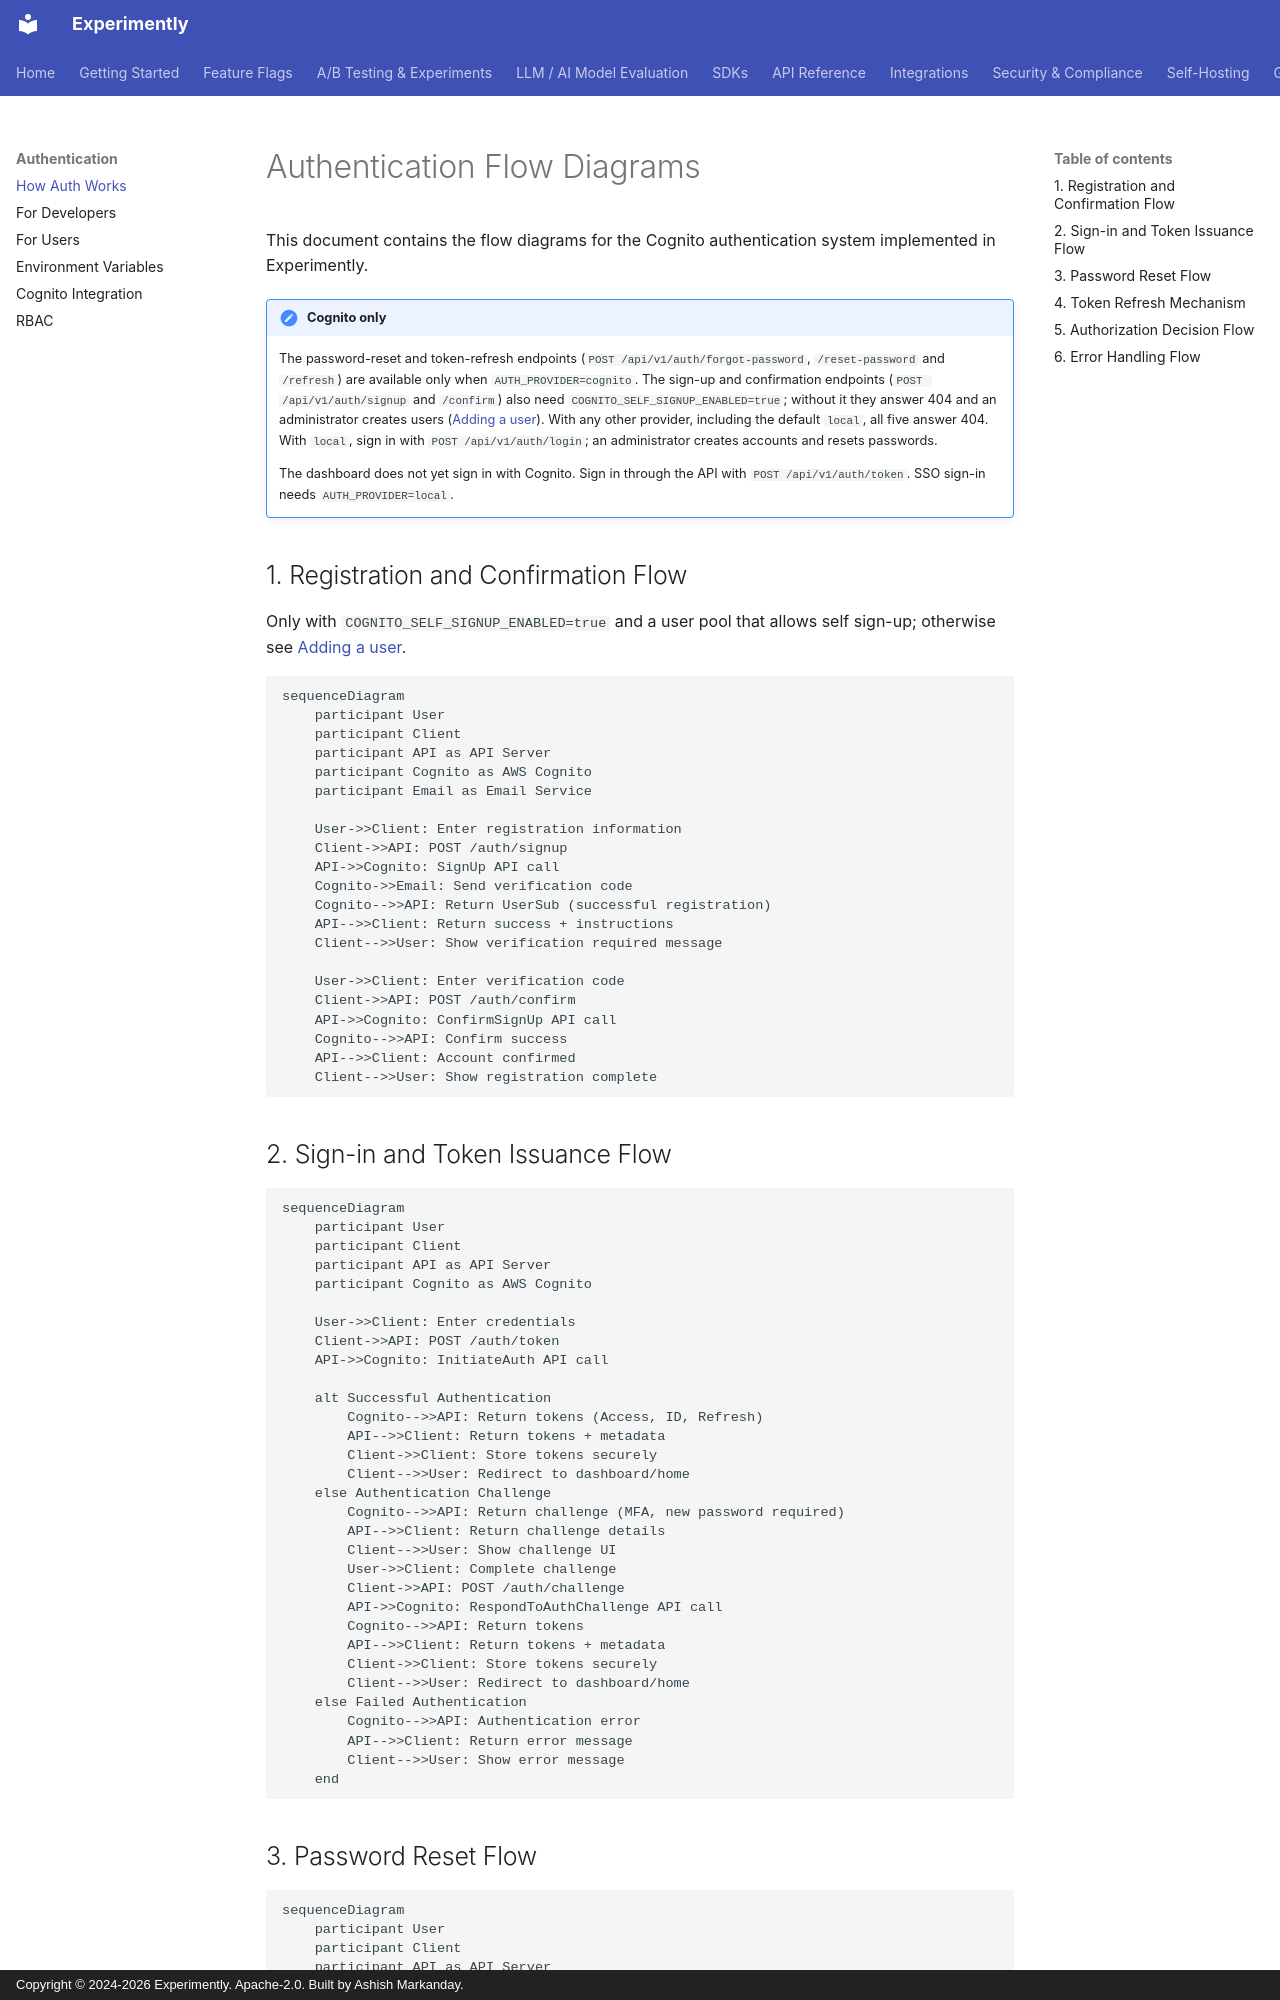

repository: getexperimently/experimently · page: auth/flow/index.html · generator: mkdocs · copyright: Copyright © 2024-2026 Experimently. Apache-2.0. Built by Ashish Markanday.

# Authentication Flow Diagrams

This document contains the flow diagrams for the Cognito authentication system implemented in Experimently.

!!! note "Cognito only"
    The password-reset and token-refresh endpoints (`POST /api/v1/auth/forgot-password`,
    `/reset-password` and `/refresh`) are available only when `AUTH_PROVIDER=cognito`.
    The sign-up and confirmation endpoints (`POST /api/v1/auth/signup` and `/confirm`)
    also need `COGNITO_SELF_SIGNUP_ENABLED=true`; without it they answer 404 and an
    administrator creates users ([Adding a user](../cognito_integration.md#adding-a-user)).
    With any other provider, including the default `local`, all five answer 404. With
    `local`, sign in with `POST /api/v1/auth/login`; an administrator creates accounts
    and resets passwords.

    The dashboard does not yet sign in with Cognito. Sign in through the API with
    `POST /api/v1/auth/token`. SSO sign-in needs `AUTH_PROVIDER=local`.

## 1. Registration and Confirmation Flow

Only with `COGNITO_SELF_SIGNUP_ENABLED=true` and a user pool that allows self sign-up; otherwise see [Adding a user](../cognito_integration.md#adding-a-user).

```mermaid
sequenceDiagram
    participant User
    participant Client
    participant API as API Server
    participant Cognito as AWS Cognito
    participant Email as Email Service

    User->>Client: Enter registration information
    Client->>API: POST /auth/signup
    API->>Cognito: SignUp API call
    Cognito->>Email: Send verification code
    Cognito-->>API: Return UserSub (successful registration)
    API-->>Client: Return success + instructions
    Client-->>User: Show verification required message
    
    User->>Client: Enter verification code
    Client->>API: POST /auth/confirm
    API->>Cognito: ConfirmSignUp API call
    Cognito-->>API: Confirm success
    API-->>Client: Account confirmed
    Client-->>User: Show registration complete
```

## 2. Sign-in and Token Issuance Flow

```mermaid
sequenceDiagram
    participant User
    participant Client
    participant API as API Server
    participant Cognito as AWS Cognito
    
    User->>Client: Enter credentials
    Client->>API: POST /auth/token
    API->>Cognito: InitiateAuth API call
    
    alt Successful Authentication
        Cognito-->>API: Return tokens (Access, ID, Refresh)
        API-->>Client: Return tokens + metadata
        Client->>Client: Store tokens securely
        Client-->>User: Redirect to dashboard/home
    else Authentication Challenge
        Cognito-->>API: Return challenge (MFA, new password required)
        API-->>Client: Return challenge details
        Client-->>User: Show challenge UI
        User->>Client: Complete challenge
        Client->>API: POST /auth/challenge
        API->>Cognito: RespondToAuthChallenge API call
        Cognito-->>API: Return tokens
        API-->>Client: Return tokens + metadata
        Client->>Client: Store tokens securely
        Client-->>User: Redirect to dashboard/home
    else Failed Authentication
        Cognito-->>API: Authentication error
        API-->>Client: Return error message
        Client-->>User: Show error message
    end
```
